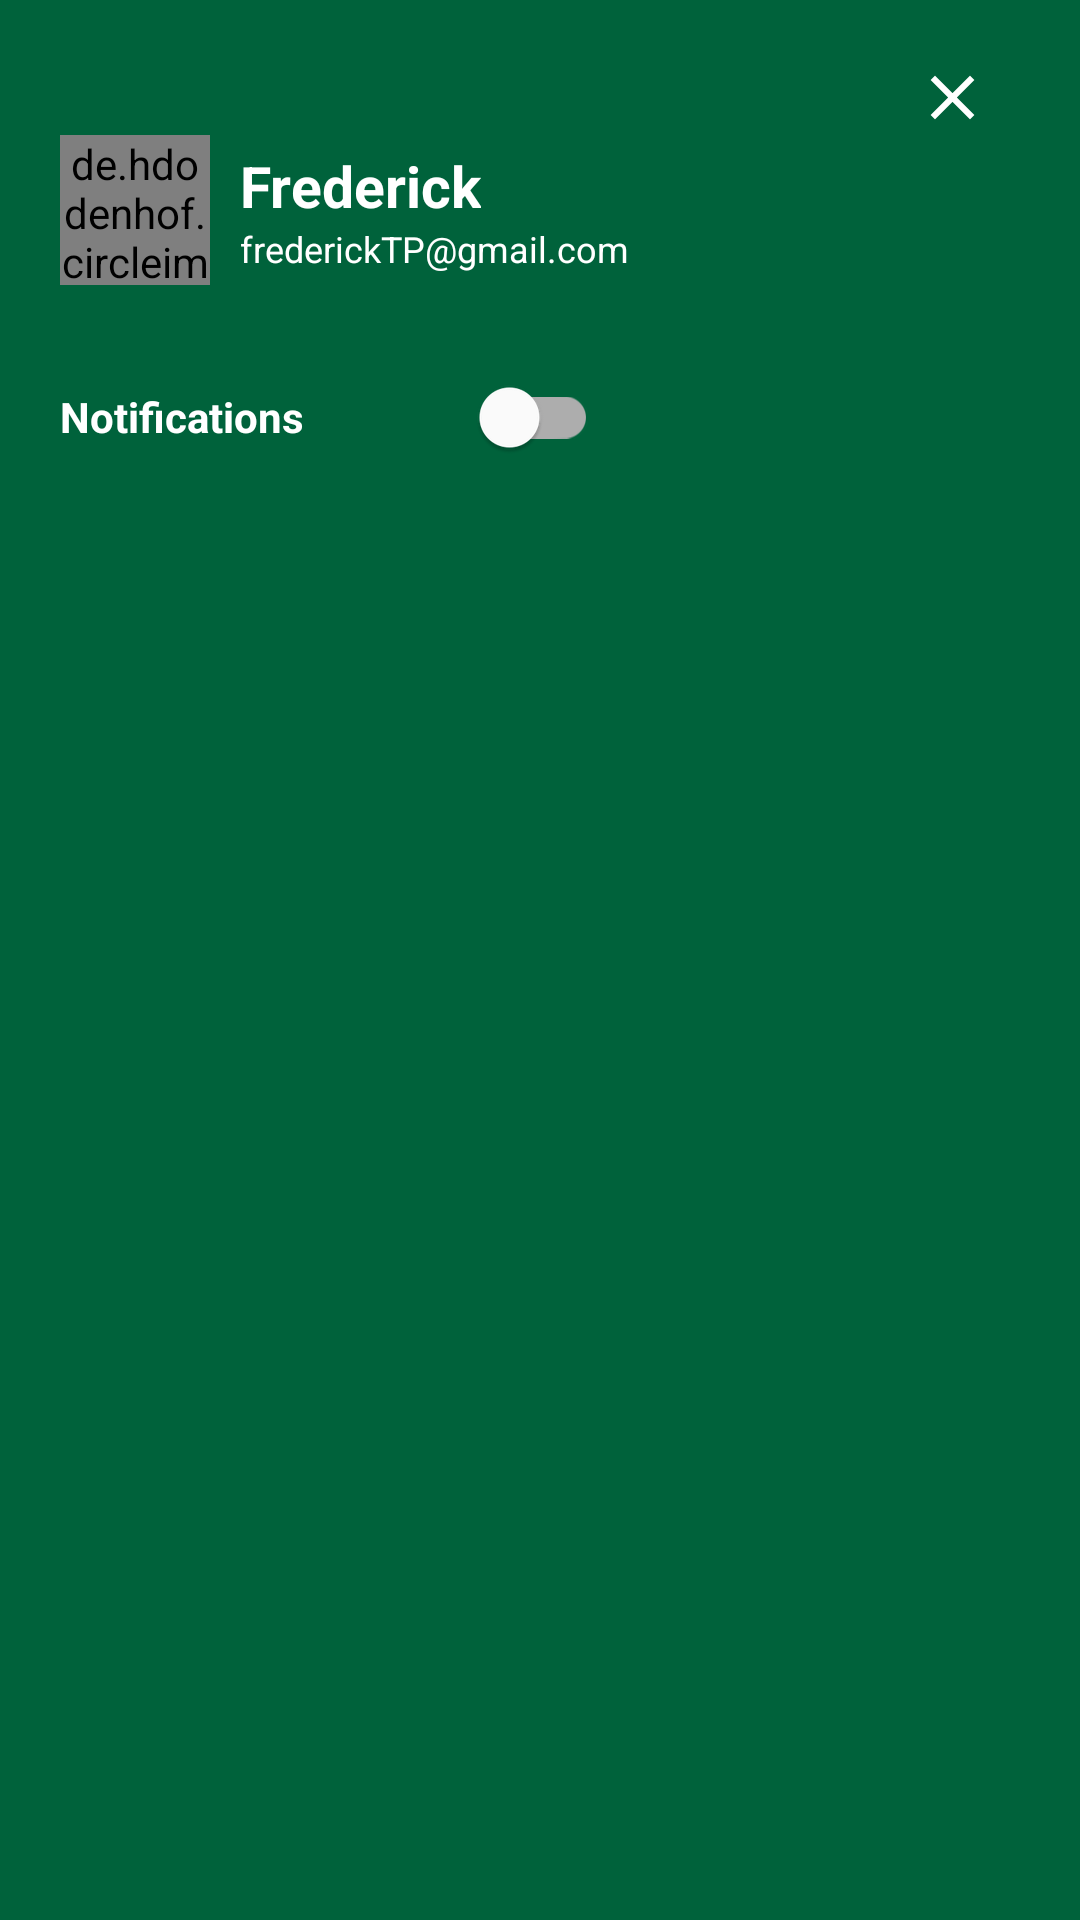

Reconstruct the res/layout file that produces this screen, plus the resources it refers to.
<!-- AndroidManifest.xml: application theme Theme.Starbucks -->
<!-- res/layout/header.xml -->
<?xml version="1.0" encoding="utf-8"?>
<LinearLayout xmlns:android="http://schemas.android.com/apk/res/android"
    android:layout_width="300dp"
    android:layout_height="wrap_content"
    xmlns:app="http://schemas.android.com/apk/res-auto"
    android:orientation="vertical"
    android:background="@color/green"
    android:padding="20dp">

    <ImageView
        android:id="@+id/btn_close"
        android:layout_width="25dp"
        android:layout_height="25dp"
        android:src="@drawable/ic_close_white"
        android:layout_gravity="end"
        android:layout_marginEnd="10dp"/>

    <LinearLayout
        android:layout_width="wrap_content"
        android:layout_height="wrap_content"
        android:orientation="horizontal">

        <de.hdodenhof.circleimageview.CircleImageView
            android:id="@+id/imgView_accName"
            android:layout_width="50dp"
            android:layout_height="50dp"
            android:src="@drawable/pfp_icon"
            app:civ_border_width="2dp"
            app:civ_border_color="@color/white"/>

        <LinearLayout
            android:layout_width="wrap_content"
            android:layout_height="wrap_content"
            android:orientation="vertical"
            android:layout_marginStart="10dp"
            android:layout_gravity="center_vertical">

            <TextView
                android:id="@+id/txtView_accName"
                android:layout_width="wrap_content"
                android:layout_height="wrap_content"
                android:text="Frederick"
                android:textStyle="bold"
                android:textColor="@color/white"
                android:textSize="19dp"/>

            <TextView
                android:id="@+id/txtView_accEmail"
                android:layout_width="wrap_content"
                android:layout_height="wrap_content"
                android:text="frederickTP@gmail.com"
                android:textColor="@color/white"
                android:textSize="12sp"/>

        </LinearLayout>

    </LinearLayout>

    <LinearLayout
        android:layout_width="wrap_content"
        android:layout_height="wrap_content"
        android:orientation="horizontal"
        android:layout_marginTop="20dp">

        <TextView
            android:layout_width="wrap_content"
            android:layout_height="wrap_content"
            android:text="Notifications"
            android:textColor="@color/white"
            android:textStyle="bold"
            android:textSize="14sp"/>

        <com.google.android.material.switchmaterial.SwitchMaterial
            android:id="@+id/switch_notification"
            android:layout_width="wrap_content"
            android:layout_height="wrap_content"
            android:layout_marginStart="50dp"/>

    </LinearLayout>

</LinearLayout>
<!-- resources referenced by this layout -->
<resources>
  <color name="green">#00623B</color>
  <color name="white">#FFFFFFFF</color>
  <!-- drawable ic_close_white (drawable) -->
  <?xml version="1.0" encoding="utf-8"?>
  <vector xmlns:android="http://schemas.android.com/apk/res/android"
      android:width="24dp"
      android:height="24dp"
      android:viewportWidth="24.0"
      android:viewportHeight="24.0">
  
      <path
          android:fillColor="#ffffff"
          android:pathData="M19,6.4L17.6,5 12,10.6 6.4,5 5,6.4l5.6,5.6L5,17.6 6.4,19l5.6,-5.6 5.6,5.6 1.4,-1.4 -5.6,-5.6z"/>
  
  </vector>
  <!-- drawable pfp_icon: png bitmap (drawable, 16316 bytes) -->
  <style name="Theme.Starbucks" parent="Theme.MaterialComponents.DayNight.NoActionBar">
          
          <item name="colorPrimary">@color/purple_500</item>
          <item name="colorPrimaryVariant">@color/purple_700</item>
          <item name="colorOnPrimary">@color/white</item>
          
          <item name="colorSecondary">@color/teal_200</item>
          <item name="colorSecondaryVariant">@color/teal_700</item>
          <item name="colorOnSecondary">@color/black</item>
          
          <item name="android:statusBarColor">?attr/colorPrimaryVariant</item>
          
  
      </style>
  <color name="purple_500">#FF6200EE</color>
  <color name="purple_700">#FF3700B3</color>
  <color name="teal_200">#FF03DAC5</color>
  <color name="teal_700">#FF018786</color>
  <color name="black">#FF000000</color>
</resources>
